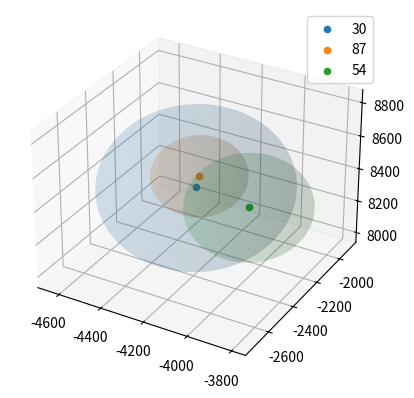

Recreate this plot in Python.
from mpl_toolkits.mplot3d import Axes3D
import matplotlib.pyplot as plt
import numpy as np


def Sphere(r,cen):
    u = np.linspace(0, 2 * np.pi, 100)
    v = np.linspace(0, np.pi, 100)
    x_pre = r * np.outer(np.cos(u), np.sin(v))
    y_pre = r * np.outer(np.sin(u), np.sin(v))
    z_pre = r * np.outer(np.ones(np.size(u)), np.cos(v))
    x_new = x_pre+cen[0]
    y_new = y_pre+cen[1]
    z_new = z_pre+cen[2]
    return(x_new,y_new,z_new)


fig = plt.figure()
ax = fig.add_subplot(111, projection='3d')
x30,y30,z30 = Sphere(404.60205078125,[-4236.856067265382,-2316.2858899132243,8412.807776780784])
ax.plot_surface(x30,y30,z30,alpha=.1)
ax.scatter(-4236.856067265382,-2316.2858899132243,8412.807776780784,label='30')
x87,y87,z87 = Sphere(201.446533203125,[-4291.744528599294,-2201.473955254971,8383.27361266435])
ax.plot_surface(x87,y87,z87,alpha=.1)
ax.scatter(-4291.744528599294,-2201.473955254971,8383.27361266435,label='87')
x54,y54,z54 = Sphere(266.9219970703125,[-4066.3775280597724,-2185.3089845337145,8263.633420955975])
ax.plot_surface(x54,y54,z54,alpha=.1)
ax.scatter(-4066.3775280597724,-2185.3089845337145,8263.633420955975,label='54')
ax.legend()
plt.show()